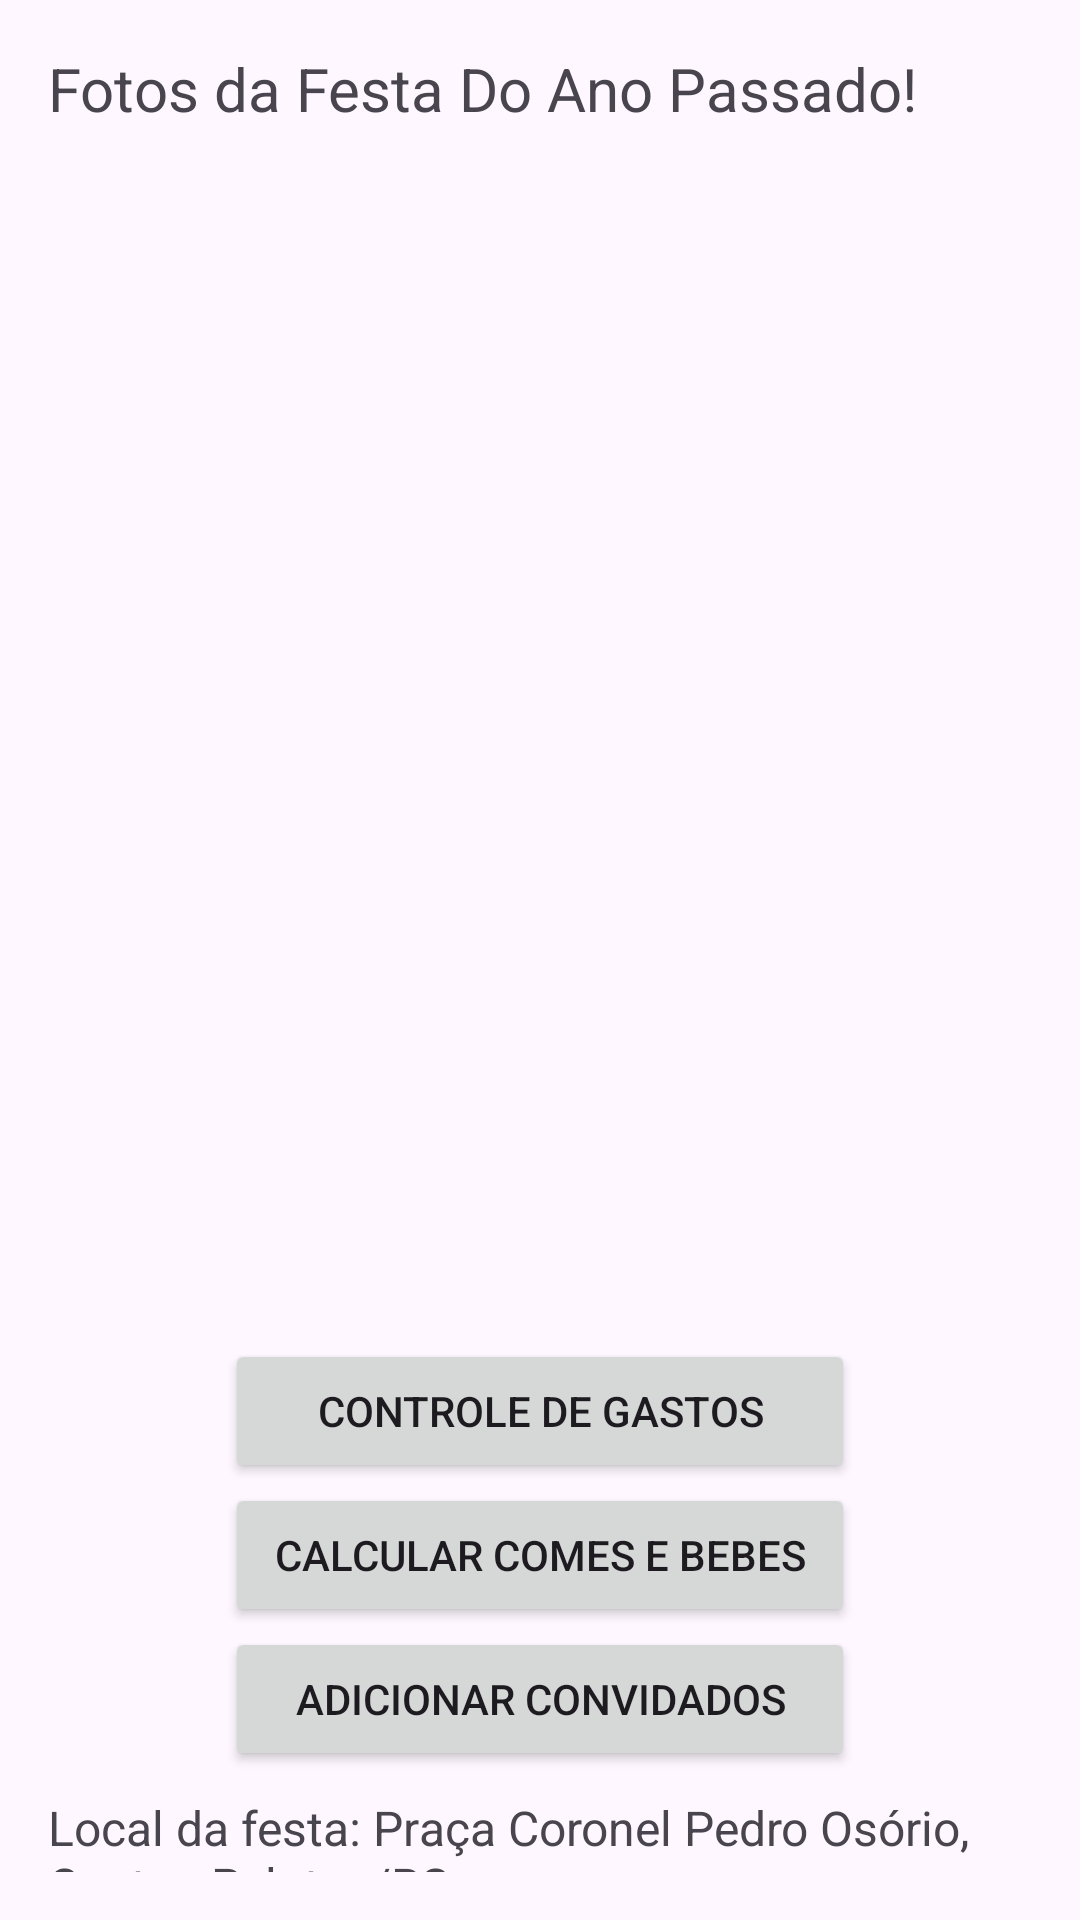

Android layout source for this screen:
<!-- AndroidManifest.xml: application theme Theme.Festa_65Anos_2 -->
<!-- res/layout/activity_menu.xml -->
<LinearLayout xmlns:android="http://schemas.android.com/apk/res/android"
    android:layout_width="match_parent"
    android:layout_height="match_parent"
    android:orientation="vertical"
    android:padding="8dp">

    <TextView
        android:id="@+id/tvTitle"
        android:layout_width="match_parent"
        android:layout_height="wrap_content"
        android:padding="8dp"
        android:text="Fotos da Festa Do Ano Passado!"
        android:textSize="20sp" />

    <androidx.recyclerview.widget.RecyclerView
        android:id="@+id/recyclerViewPhotos"
        android:layout_width="match_parent"
        android:layout_height="0dp"
        android:layout_weight="2"
        android:clipToPadding="false"
        android:padding="4dp" />

    <LinearLayout
        android:id="@+id/buttonsContainer"
        android:layout_width="match_parent"
        android:layout_height="0dp"
        android:layout_weight="1"
        android:orientation="vertical"
        android:gravity="center_horizontal"
        android:paddingTop="8dp">

        <Button
            android:id="@+id/btnGastos"
            android:layout_width="210dp"
            android:layout_height="wrap_content"
            android:text="Controle de Gastos" />

        <Button
            android:id="@+id/btnComesBebes"
            android:layout_width="210dp"
            android:layout_height="wrap_content"
            android:text="Calcular Comes e Bebes" />

        <Button
            android:id="@+id/btnConvidados"
            android:layout_width="210dp"
            android:layout_height="wrap_content"
            android:text="Adicionar Convidados" />

        <TextView
            android:id="@+id/tvAddress"
            android:layout_width="match_parent"
            android:layout_height="wrap_content"
            android:padding="8dp"
            android:text="Local da festa: Praça Coronel Pedro Osório, Centro, Pelotas/RS"
            android:textSize="16sp" />

        <Button
            android:id="@+id/btnOpenMap"
            android:layout_width="210dp"
            android:layout_height="wrap_content"
            android:text="Abrir no Google Maps" />

    </LinearLayout>

</LinearLayout>
<!-- resources referenced by this layout -->
<resources>
  <style name="Theme.Festa_65Anos_2" parent="Base.Theme.Festa_65Anos_2" />
  <style name="Base.Theme.Festa_65Anos_2" parent="Theme.Material3.DayNight.NoActionBar">
          
          
      </style>
</resources>
